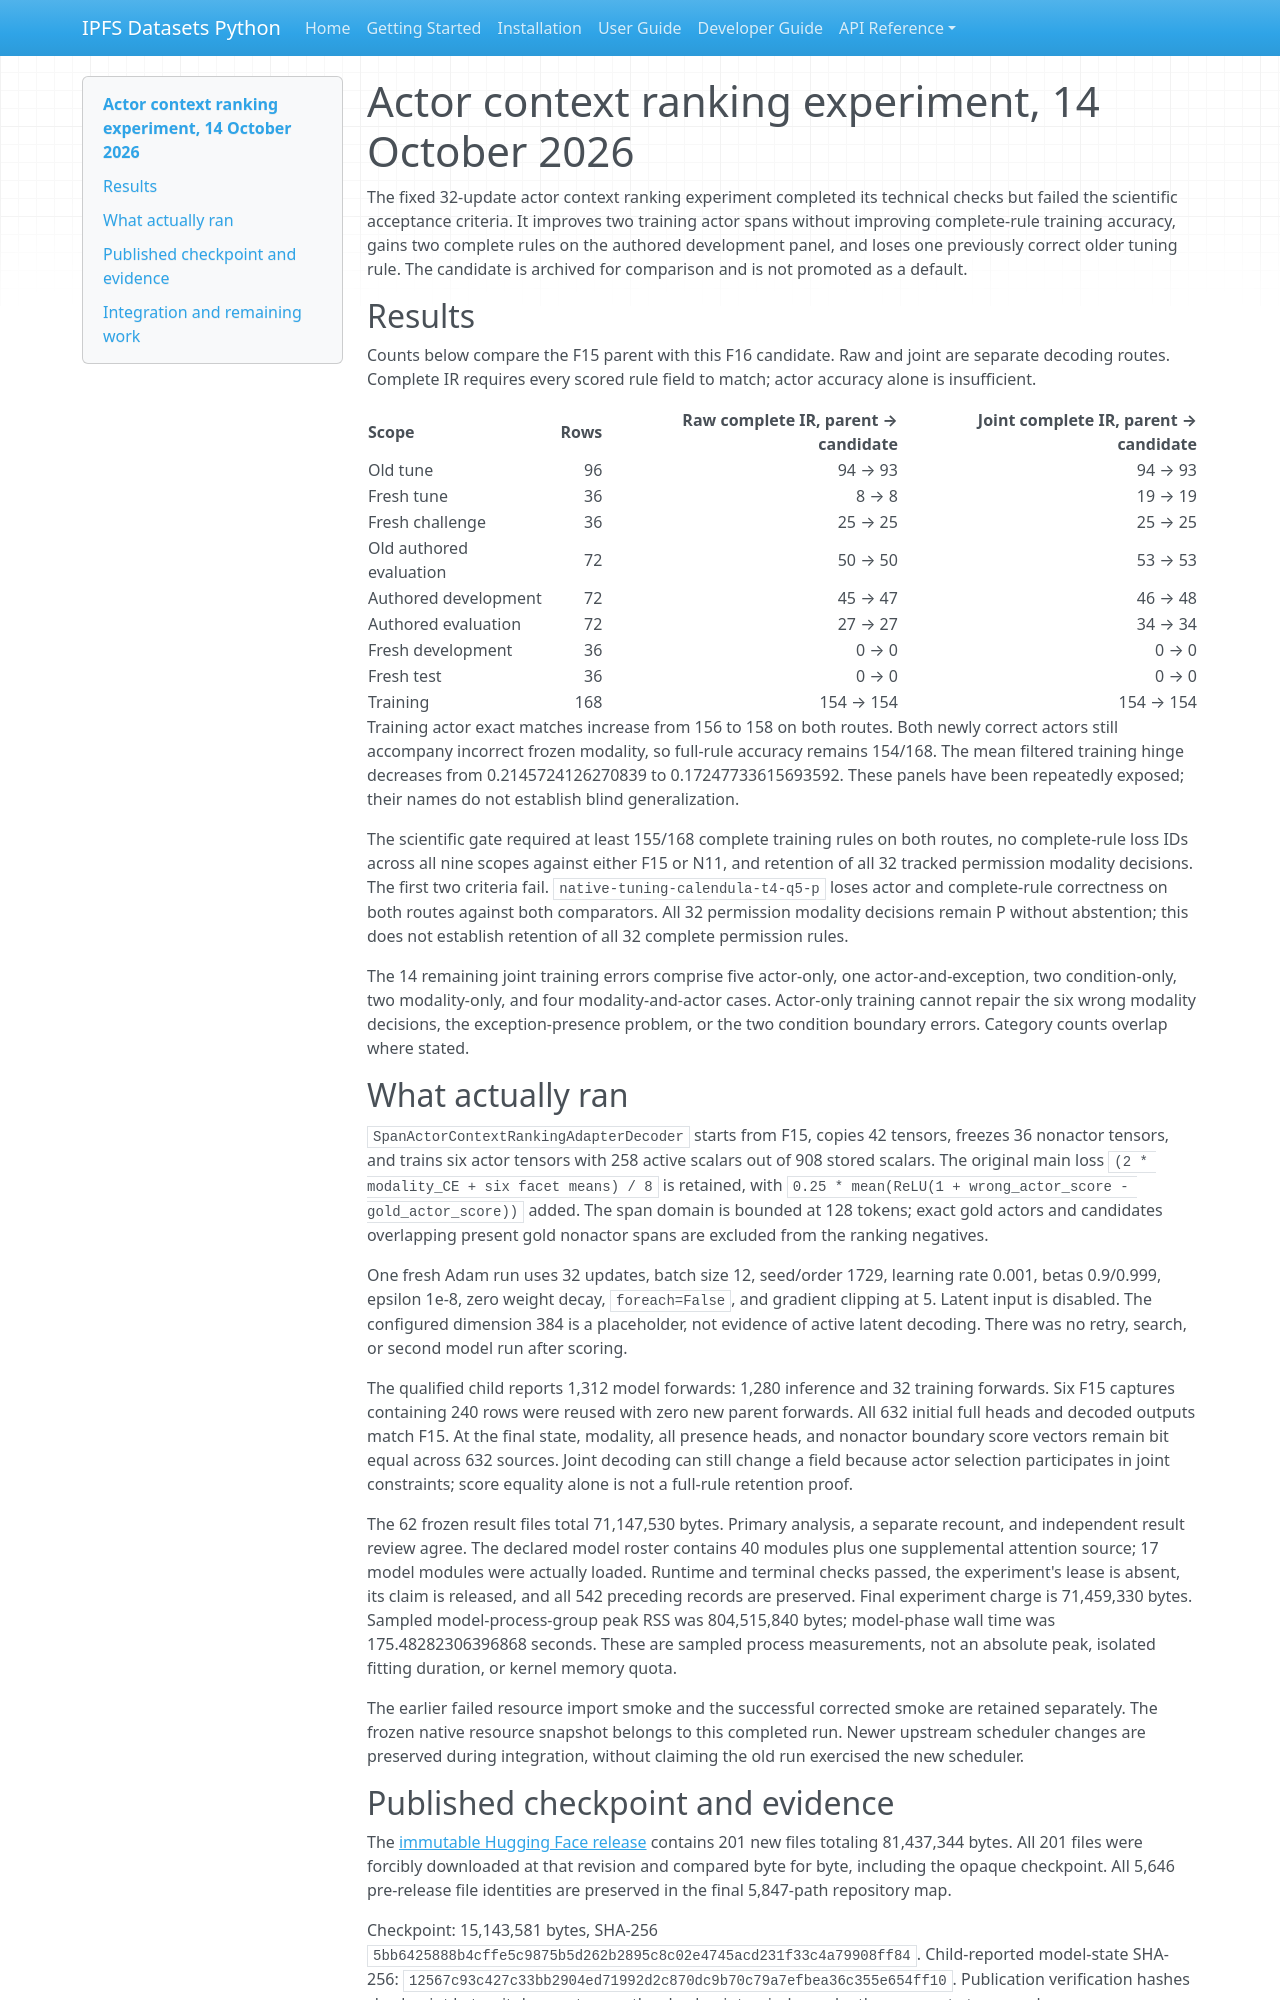

repository: endomorphosis/ipfs_datasets_py · page: autoencoders/actor_context_ranking_20261014/index.html · generator: mkdocs

# Actor context ranking experiment, 14 October 2026

The fixed 32-update actor context ranking experiment completed its technical checks but failed the scientific acceptance criteria. It improves two training actor spans without improving complete-rule training accuracy, gains two complete rules on the authored development panel, and loses one previously correct older tuning rule. The candidate is archived for comparison and is not promoted as a default.

## Results

Counts below compare the F15 parent with this F16 candidate. Raw and joint are separate decoding routes. Complete IR requires every scored rule field to match; actor accuracy alone is insufficient.

| Scope | Rows | Raw complete IR, parent → candidate | Joint complete IR, parent → candidate |
|---|---:|---:|---:|
| Old tune | 96 | 94 → 93 | 94 → 93 |
| Fresh tune | 36 | 8 → 8 | 19 → 19 |
| Fresh challenge | 36 | 25 → 25 | 25 → 25 |
| Old authored evaluation | 72 | 50 → 50 | 53 → 53 |
| Authored development | 72 | 45 → 47 | 46 → 48 |
| Authored evaluation | 72 | 27 → 27 | 34 → 34 |
| Fresh development | 36 | 0 → 0 | 0 → 0 |
| Fresh test | 36 | 0 → 0 | 0 → 0 |
| Training | 168 | 154 → 154 | 154 → 154 |

Training actor exact matches increase from 156 to 158 on both routes. Both newly correct actors still accompany incorrect frozen modality, so full-rule accuracy remains 154/168. The mean filtered training hinge decreases from 0.2145724126270839 to 0.17247733615693592. These panels have been repeatedly exposed; their names do not establish blind generalization.

The scientific gate required at least 155/168 complete training rules on both routes, no complete-rule loss IDs across all nine scopes against either F15 or N11, and retention of all 32 tracked permission modality decisions. The first two criteria fail. `native-tuning-calendula-t4-q5-p` loses actor and complete-rule correctness on both routes against both comparators. All 32 permission modality decisions remain P without abstention; this does not establish retention of all 32 complete permission rules.

The 14 remaining joint training errors comprise five actor-only, one actor-and-exception, two condition-only, two modality-only, and four modality-and-actor cases. Actor-only training cannot repair the six wrong modality decisions, the exception-presence problem, or the two condition boundary errors. Category counts overlap where stated.

## What actually ran

`SpanActorContextRankingAdapterDecoder` starts from F15, copies 42 tensors, freezes 36 nonactor tensors, and trains six actor tensors with 258 active scalars out of 908 stored scalars. The original main loss `(2 * modality_CE + six facet means) / 8` is retained, with `0.25 * mean(ReLU(1 + wrong_actor_score - gold_actor_score))` added. The span domain is bounded at 128 tokens; exact gold actors and candidates overlapping present gold nonactor spans are excluded from the ranking negatives.

One fresh Adam run uses 32 updates, batch size 12, seed/order 1729, learning rate 0.001, betas 0.9/0.999, epsilon 1e-8, zero weight decay, `foreach=False`, and gradient clipping at 5. Latent input is disabled. The configured dimension 384 is a placeholder, not evidence of active latent decoding. There was no retry, search, or second model run after scoring.

The qualified child reports 1,312 model forwards: 1,280 inference and 32 training forwards. Six F15 captures containing 240 rows were reused with zero new parent forwards. All 632 initial full heads and decoded outputs match F15. At the final state, modality, all presence heads, and nonactor boundary score vectors remain bit equal across 632 sources. Joint decoding can still change a field because actor selection participates in joint constraints; score equality alone is not a full-rule retention proof.

The 62 frozen result files total 71,147,530 bytes. Primary analysis, a separate recount, and independent result review agree. The declared model roster contains 40 modules plus one supplemental attention source; 17 model modules were actually loaded. Runtime and terminal checks passed, the experiment's lease is absent, its claim is released, and all 542 preceding records are preserved. Final experiment charge is 71,459,330 bytes. Sampled model-process-group peak RSS was 804,515,840 bytes; model-phase wall time was 175.48282306396868 seconds. These are sampled process measurements, not an absolute peak, isolated fitting duration, or kernel memory quota.

The earlier failed resource import smoke and the successful corrected smoke are retained separately. The frozen native resource snapshot belongs to this completed run. Newer upstream scheduler changes are preserved during integration, without claiming the old run exercised the new scheduler.
